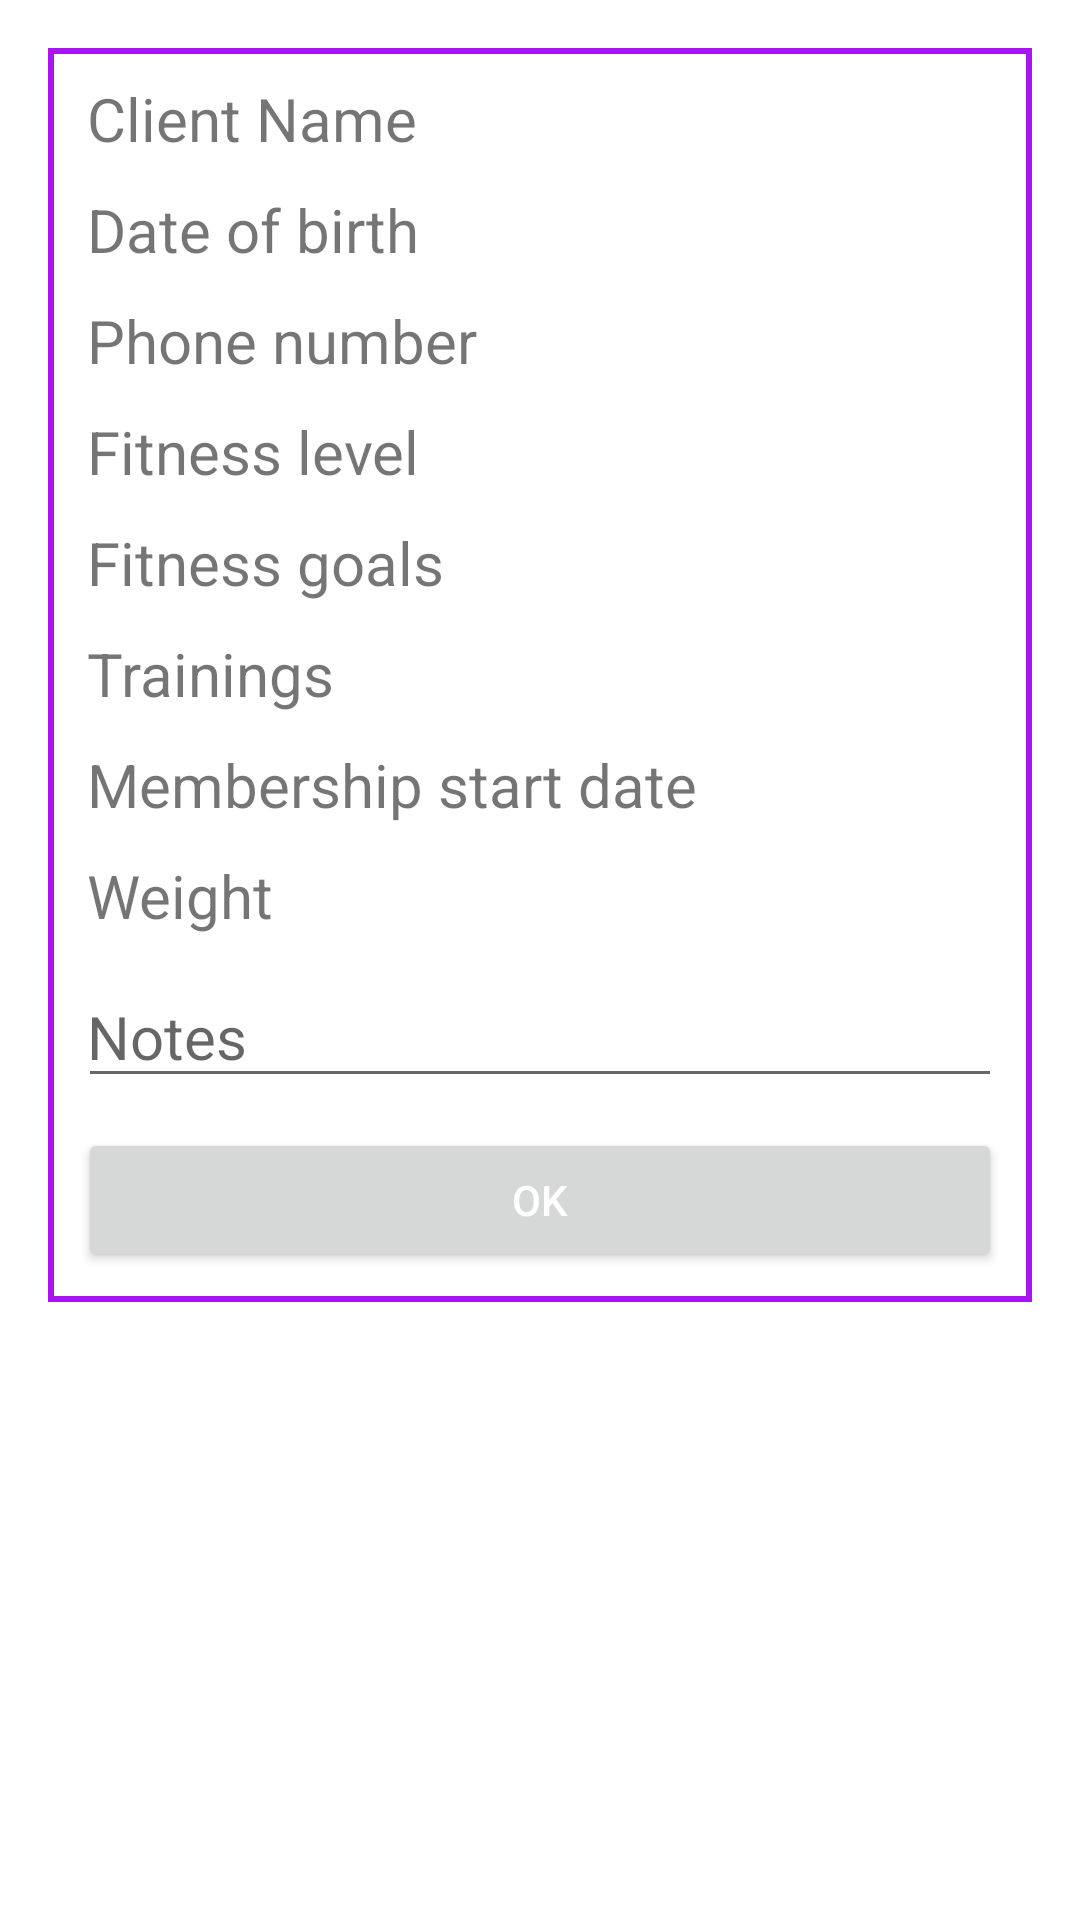

This screen was rendered from an Android layout file. Write that file and the resources it references.
<!-- AndroidManifest.xml: application theme Theme.ShapeShifters -->
<!-- res/layout/dialog_client_details.xml -->
<ScrollView xmlns:android="http://schemas.android.com/apk/res/android"
    android:layout_width="match_parent"
    android:layout_height="wrap_content"
    android:padding="16dp">

    <LinearLayout
        android:layout_width="match_parent"
        android:layout_height="wrap_content"
        android:background="@drawable/frame"
        android:orientation="vertical">

        <TextView
            android:id="@+id/client_name"
            android:layout_width="match_parent"
            android:layout_height="wrap_content"
            android:text="Client Name"
            android:paddingStart="3dp"
            android:paddingEnd="3dp"
            android:layout_marginBottom="10dp"
            android:textSize="20dp" />

        <TextView
            android:id="@+id/client_date_of_birth"
            android:layout_width="match_parent"
            android:layout_height="wrap_content"
            android:text="Date of birth"
            android:paddingStart="3dp"
            android:paddingEnd="3dp"
            android:layout_marginBottom="10dp"
            android:textSize="20dp" />

        <TextView
            android:id="@+id/client_phone_number"
            android:layout_width="match_parent"
            android:layout_height="wrap_content"
            android:text="Phone number"
            android:paddingStart="3dp"
            android:paddingEnd="3dp"
            android:layout_marginBottom="10dp"
            android:textSize="20dp" />

        <TextView
            android:id="@+id/client_fitness_level"
            android:layout_width="match_parent"
            android:layout_height="wrap_content"
            android:text="Fitness level"
            android:paddingStart="3dp"
            android:paddingEnd="3dp"
            android:layout_marginBottom="10dp"
            android:textSize="20dp" />

        <TextView
            android:id="@+id/client_fitness_goals"
            android:layout_width="match_parent"
            android:layout_height="wrap_content"
            android:text="Fitness goals"
            android:paddingStart="3dp"
            android:paddingEnd="3dp"
            android:layout_marginBottom="10dp"
            android:textSize="20dp" />

        <TextView
            android:id="@+id/client_training_slots_view"
            android:layout_width="match_parent"
            android:layout_height="wrap_content"
            android:paddingStart="3dp"
            android:paddingEnd="3dp"
            android:textSize="20dp"
            android:text="Trainings"
            android:layout_marginBottom="10dp"
             />

        <TextView
            android:id="@+id/client_membership_start"
            android:layout_width="match_parent"
            android:layout_height="wrap_content"
            android:text="Membership start date"
            android:paddingStart="3dp"
            android:paddingEnd="3dp"
            android:layout_marginBottom="10dp"
            android:textSize="20dp" />

        <TextView
            android:id="@+id/client_weight"
            android:layout_width="match_parent"
            android:layout_height="wrap_content"
            android:text="Weight"
            android:paddingStart="3dp"
            android:paddingEnd="3dp"
            android:layout_marginBottom="10dp"
            android:textSize="20dp" />

        <EditText
            android:id="@+id/client_notes"
            android:layout_width="match_parent"
            android:layout_height="wrap_content"
            android:paddingStart="3dp"
            android:paddingEnd="3dp"
            android:textSize="20dp"
            android:inputType="textMultiLine"
            android:layout_marginBottom="10dp"
            android:hint="Notes" />

        <Button
            android:id="@+id/save_button"
            android:layout_width="match_parent"
            android:layout_height="wrap_content"
            android:textColor="@color/white"
            android:text="@string/ok" />

    </LinearLayout>

</ScrollView>
<!-- resources referenced by this layout -->
<resources>
  <color name="white">#FFFFFFFF</color>
  <!-- drawable frame (drawable) -->
  <?xml version="1.0" encoding="utf-8"?>
  <shape xmlns:android="http://schemas.android.com/apk/res/android">
      <stroke
          android:width="2dp"
          android:color="@color/custom_pink"/>
      <padding
          android:left="10dp"
          android:top="10dp"
          android:right="10dp"
          android:bottom="10dp" />
  </shape>
  <string name="ok">OK</string>
  <style name="Theme.ShapeShifters" parent="Theme.MaterialComponents.DayNight.DarkActionBar">
          
          <item name="colorPrimary">@color/purple</item>
          <item name="colorPrimaryVariant">@color/purple_700</item>
          <item name="colorOnPrimary">@color/white</item>
          
          <item name="colorSecondary">@color/purple_700</item>
          <item name="colorSecondaryVariant">#875FD1</item>
          <item name="colorOnSecondary">#CC92F1</item>
          
          <item name="android:statusBarColor">?attr/colorPrimaryVariant</item>
          
      </style>
  <color name="custom_pink">#AA14F0</color>
  <color name="purple">#000000</color>
  <color name="purple_700">#FF3700B3</color>
</resources>
